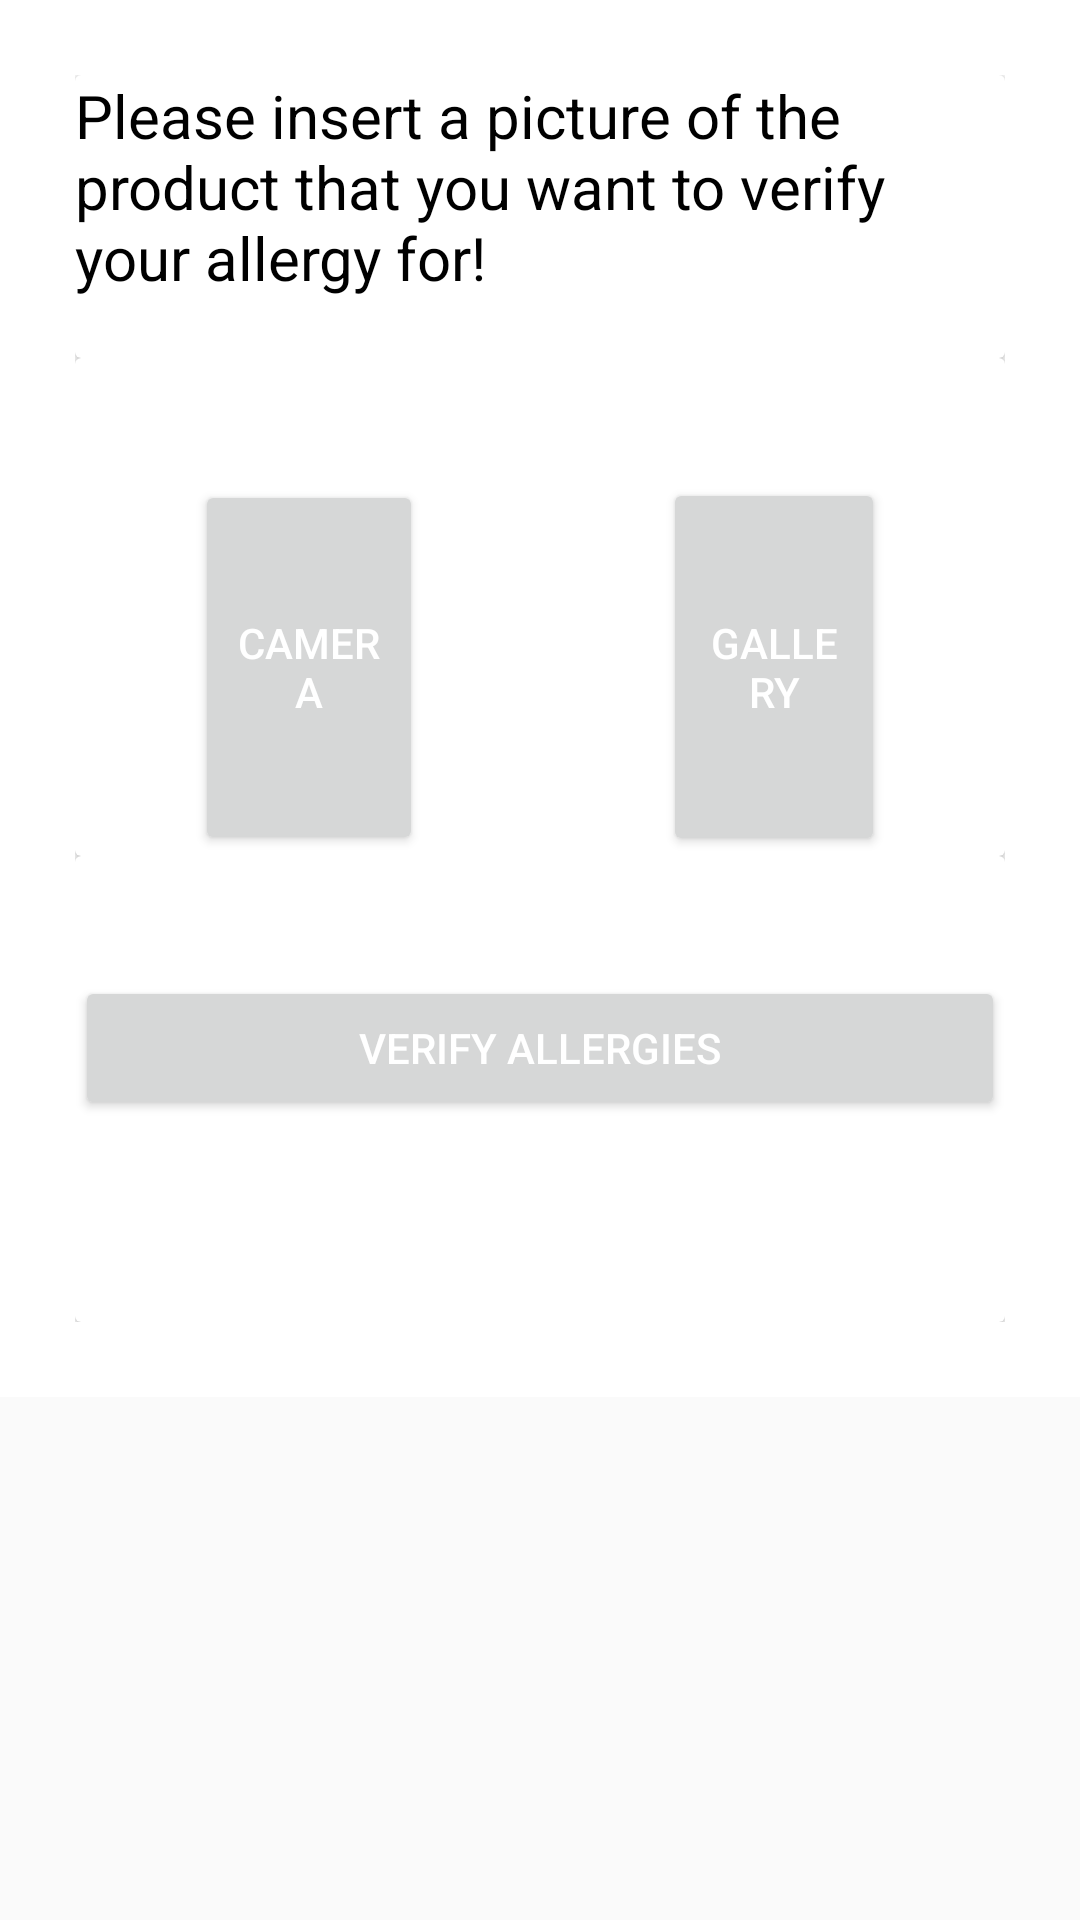

The Android layout XML behind this screen, and the referenced resources:
<!-- AndroidManifest.xml: application theme AppTheme -->
<!-- res/layout/activity_visual_ocr.xml -->
<?xml version="1.0" encoding="utf-8"?>
<androidx.constraintlayout.widget.ConstraintLayout xmlns:android="http://schemas.android.com/apk/res/android"
    xmlns:app="http://schemas.android.com/apk/res-auto"
    xmlns:tools="http://schemas.android.com/tools"
    android:layout_width="match_parent"
    android:layout_height="match_parent"
    tools:context=".VisualOCR">

    <ScrollView
        android:id="@+id/scrollView2"
        android:layout_width="match_parent"
        android:layout_height="match_parent"
        tools:layout_editor_absoluteX="0dp"
        tools:layout_editor_absoluteY="0dp">

        <LinearLayout
            android:layout_width="match_parent"
            android:layout_height="wrap_content"
            android:background="#fff"
            android:orientation="vertical"
            android:padding="25dp">

            <androidx.cardview.widget.CardView
                android:layout_width="match_parent"
                android:layout_height="match_parent">

                <LinearLayout
                    android:layout_width="match_parent"
                    android:layout_height="match_parent"
                    android:orientation="vertical">

                    <TextView
                        android:id="@+id/textView"
                        android:layout_width="match_parent"
                        android:layout_height="wrap_content"
                        android:paddingBottom="20dp"
                        android:text="Please insert a picture of the product that you want to verify your allergy for!"
                        android:textColor="@android:color/black"
                        android:textSize="20dp" />

                    <ImageView
                        android:id="@+id/imageIv"
                        android:layout_width="match_parent"
                        android:layout_height="wrap_content"
                        android:maxHeight="250dp" />
                </LinearLayout>
            </androidx.cardview.widget.CardView>

            <androidx.cardview.widget.CardView
                android:layout_width="match_parent"
                android:layout_height="match_parent">

                <LinearLayout
                    android:layout_width="match_parent"
                    android:layout_height="match_parent"
                    android:orientation="horizontal"
                    android:paddingTop="40dp">

                    <Button
                        android:id="@+id/cameraButton"
                        android:layout_width="124dp"
                        android:layout_height="125dp"
                        android:layout_marginLeft="40dp"
                        android:layout_marginRight="40dp"
                        android:layout_weight="1"
                        android:onClick="onCameraBtnClicked"
                        android:text="Camera"
                        android:textColor="@android:color/white" />

                    <Button

                        android:id="@+id/galleryButton"
                        android:layout_width="122dp"
                        android:layout_height="126dp"
                        android:layout_marginLeft="40dp"
                        android:layout_marginRight="40dp"
                        android:layout_weight="1"
                        android:onClick="onGalleryBtnClicked"
                        android:text="Gallery"
                        android:textColor="@android:color/white" />
                </LinearLayout>
            </androidx.cardview.widget.CardView>

            <androidx.cardview.widget.CardView
                android:layout_width="match_parent"
                android:layout_height="match_parent">

                <LinearLayout
                    android:layout_width="match_parent"
                    android:layout_height="match_parent"
                    android:orientation="vertical"
                    android:paddingTop="40dp">

                    <Button
                        android:id="@+id/viewAllergiesBtn"
                        android:layout_width="match_parent"
                        android:layout_height="wrap_content"
                        android:layout_weight="1"
                        android:onClick="onVerifyAllergiesBtnClicked"
                        android:text="Verify Allergies"
                        android:textColor="@android:color/white" />

                    <TextView
                        android:id="@+id/verdictTv"
                        android:layout_width="match_parent"
                        android:layout_height="wrap_content"
                        android:textSize="25dp" />

                    <TextView
                        android:id="@+id/resultTv"
                        android:layout_width="match_parent"
                        android:layout_height="wrap_content"
                        android:textSize="25dp" />
                </LinearLayout>


            </androidx.cardview.widget.CardView>
        </LinearLayout>
    </ScrollView>

</androidx.constraintlayout.widget.ConstraintLayout>
<!-- resources referenced by this layout -->
<resources>
  <style name="AppTheme" parent="Theme.AppCompat.Light.DarkActionBar">
          
          <item name="colorPrimary">@color/colorPrimary</item>
          <item name="colorPrimaryDark">@color/colorPrimaryDark</item>
          <item name="colorAccent">@color/colorAccent</item>
  
      </style>
  <color name="colorPrimary">#845007</color>
  <color name="colorPrimaryDark">#00574B</color>
  <color name="colorAccent">#D81B60</color>
</resources>
